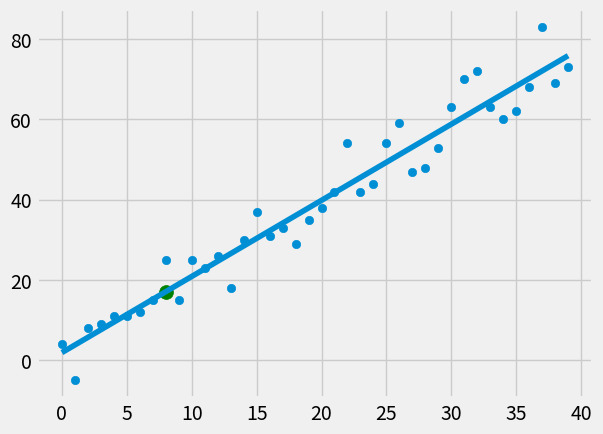

Python code for this plot:
from statistics import mean
import numpy as np 
import matplotlib.pyplot as plt 
from matplotlib import style
import random

style.use('fivethirtyeight')

#xs = np.array([1,2,3,4,5,6], dtype = np.float64)
#zs = np.array([5,4,6,5,6,7], dtype = np.float64)

# code to make the axes visible on a graph if needed
# plt.plot(xs, zs)
# plt.show()

def create_dataset(hm, variance, step=2, correlation=False):
	val = 1
	zs = []
	for i in range(hm):
		z = val + random.randrange(-variance, variance)
		zs.append(z)
		if correlation and correlation == 'pos':
			val += step
		elif correlation and correlation == 'neg':
			val -= step

	xs = [i for i in range(len(zs))]

	return np.array(xs, dtype=np.float64), np.array(zs, dtype=np.float64)

def best_fit_slope_and_intercept(xs, zs):
	m = ( ((mean(xs) * mean (zs)) - mean(xs*zs)) /
		 ((mean(xs)**2) - mean(xs**2)))
	b = mean(zs) - m*mean(xs)
	return m, b


def squared_error(zs_orig, zs_line):
	return sum((zs_line - zs_orig)**2)
	
def coeffecient_of_determination(zs_orig, zs_line):
	z_mean_line = [mean(zs_orig) for z in zs_orig]
	squared_error_reqr = squared_error(zs_orig, zs_line)
	squared_error_z_mean = squared_error(zs_orig, z_mean_line)
	return 1 - (squared_error_reqr / squared_error_z_mean)


xs, zs = create_dataset(40,10,2, correlation = 'pos')
m,b = best_fit_slope_and_intercept(xs, zs)


regression_line = [(m*x) + b for x in xs]
print('Line coeffecients are')
print(m, b)

#simple prediction
predict_x = 8
predict_z = (m*predict_x)+b

r_squared = coeffecient_of_determination(zs, regression_line)
print('Coeffecient of Determination')
print(r_squared)


plt.scatter(xs,zs)
plt.scatter(predict_x, predict_z, s=100, color='g')
plt.plot(xs, regression_line)
plt.show()